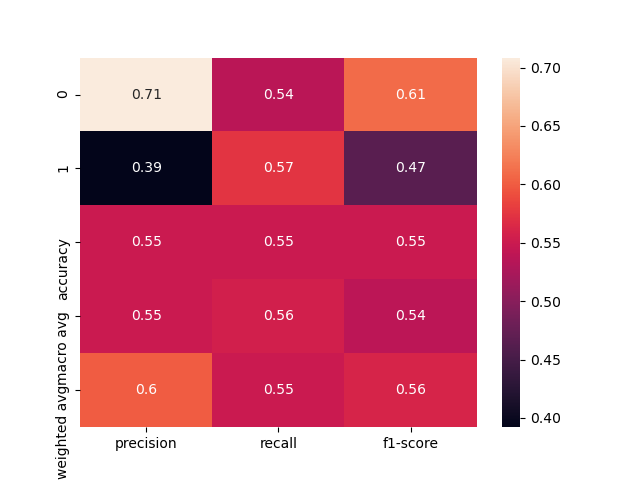

Source data for this figure (header and first rows):
, precision, recall, f1-score, support
0, 0.7086, 0.5368, 0.6108, 231.0
1, 0.392, 0.575, 0.4662, 120.0
accuracy, 0.5499, 0.5499, 0.5499, 0.5499
macro avg, 0.5503, 0.5559, 0.5385, 351.0
weighted avg, 0.6004, 0.5499, 0.5614, 351.0
